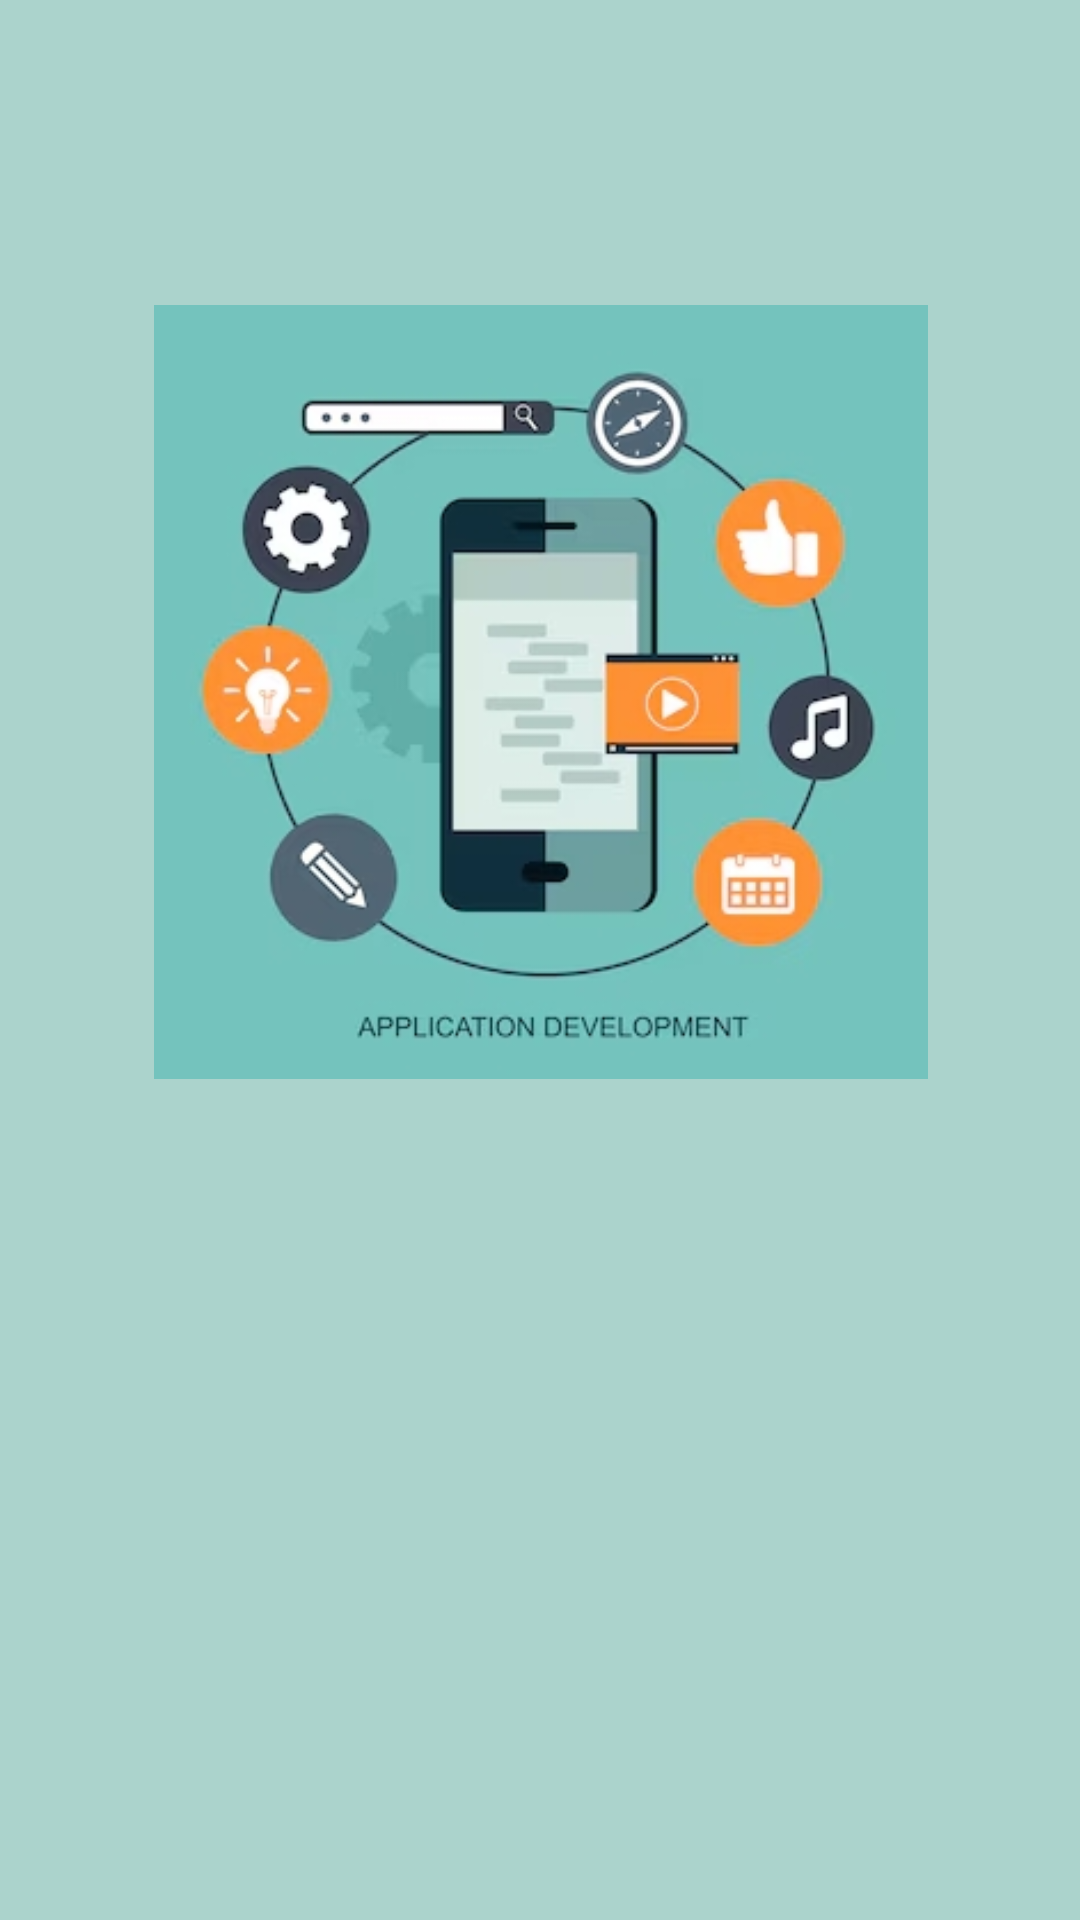

The Android layout XML behind this screen, and the referenced resources:
<!-- AndroidManifest.xml: application theme Theme.Conceptos_Aplicaciones -->
<!-- res/layout/activity_splash.xml -->
<?xml version="1.0" encoding="utf-8"?>
<androidx.constraintlayout.widget.ConstraintLayout xmlns:android="http://schemas.android.com/apk/res/android"
    xmlns:app="http://schemas.android.com/apk/res-auto"
    xmlns:tools="http://schemas.android.com/tools"
    android:id="@+id/main"
    android:background="@color/blue"
    android:layout_width="match_parent"
    android:layout_height="match_parent"
    tools:context=".activity_splash">

    <ImageView
        android:id="@+id/imageView"
        android:layout_width="267dp"
        android:layout_height="258dp"
        app:layout_constraintBottom_toBottomOf="parent"
        app:layout_constraintEnd_toEndOf="parent"
        app:layout_constraintStart_toStartOf="parent"
        app:layout_constraintTop_toTopOf="parent"
        app:layout_constraintVertical_bias="0.266"
        app:srcCompat="@drawable/logo" />

    <TextView
        android:id="@+id/textView"
        android:layout_width="wrap_content"
        android:layout_height="wrap_content"
        android:textSize="45sp"
        android:textAlignment="center"
        app:layout_constraintBottom_toBottomOf="parent"
        app:layout_constraintEnd_toEndOf="parent"
        app:layout_constraintHorizontal_bias="0.497"
        app:layout_constraintStart_toStartOf="parent"
        app:layout_constraintTop_toBottomOf="@+id/imageView"
        app:layout_constraintVertical_bias="0.24" />


</androidx.constraintlayout.widget.ConstraintLayout>
<!-- resources referenced by this layout -->
<resources>
  <color name="blue">#ABD3CC</color>
  <!-- drawable logo: jpg bitmap (drawable, 50018 bytes) -->
  <style name="Theme.Conceptos_Aplicaciones" parent="Base.Theme.Conceptos_Aplicaciones" />
  <style name="Base.Theme.Conceptos_Aplicaciones" parent="Theme.Material3.DayNight.NoActionBar">
          
          
      </style>
</resources>
